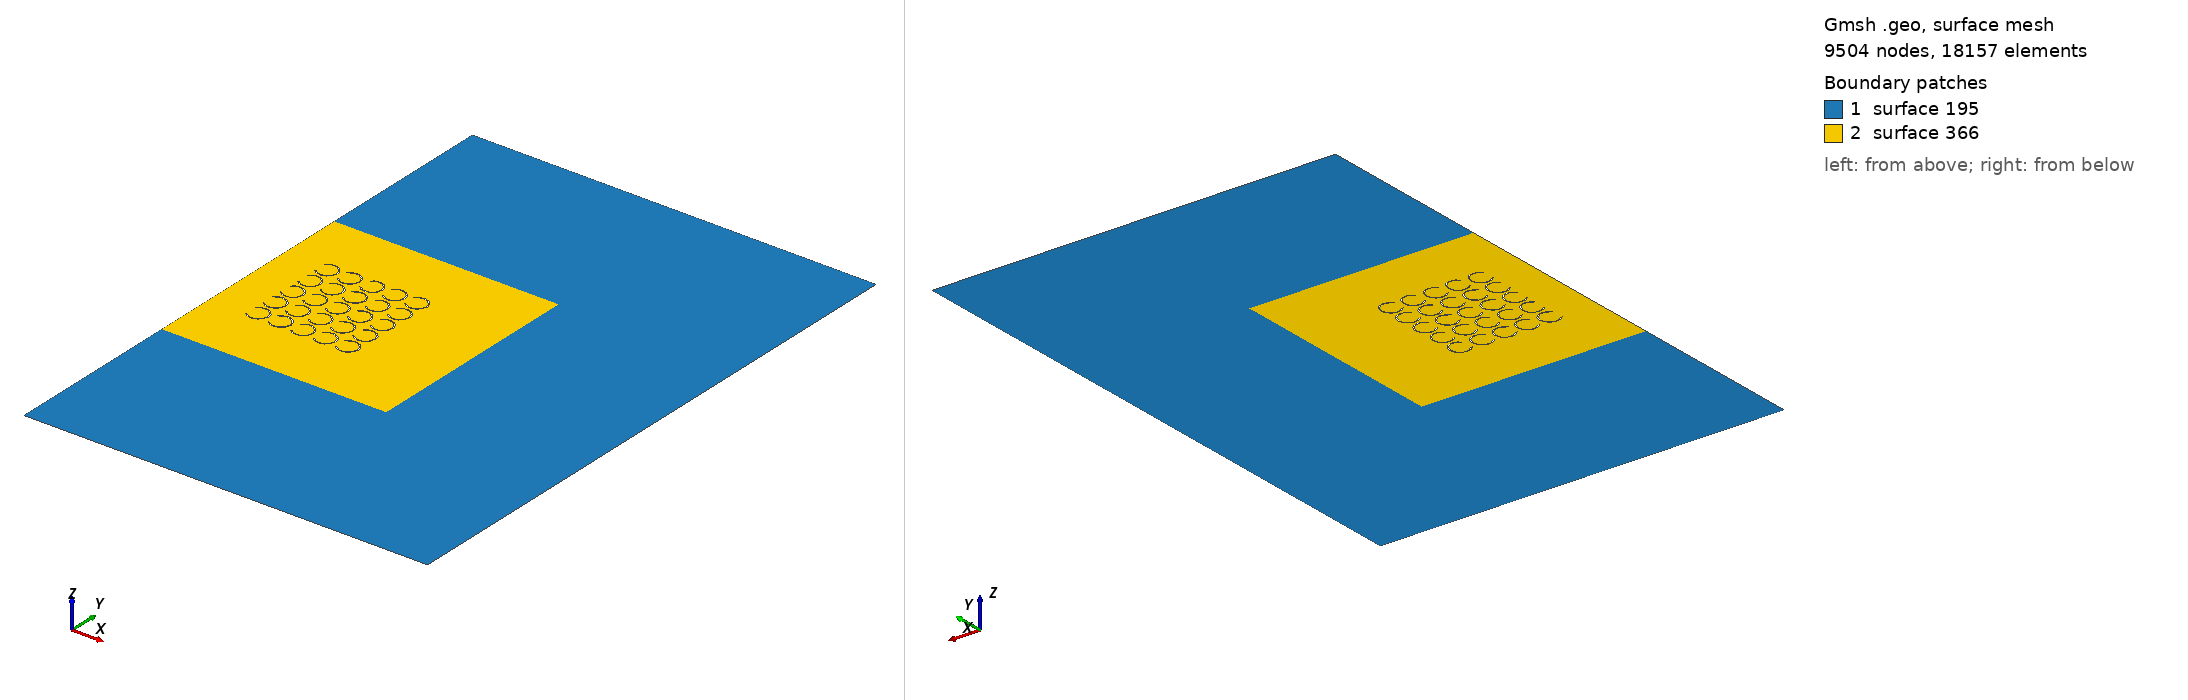

Gmsh geometry script, surface-meshed: 9504 nodes, 18157 surface elements. Boundary patches (legend numbers): 1 surface 195, 2 surface 366. Left view from above one corner, right view from below the opposite corner. The script declares no physical surfaces, so the legend lists its geometric surfaces. The drawing asked Gmsh for element sizes between 1% and 20% of the model's largest extent; the script's own settings can give other sizes.

=== RectCircle5_res_new.geo (drawn) ===
// Inputs

gridsize=1/13;
a=10;
b=10;
radius=0.45;
L_pml=8;
radius_int = 0.4;
xc=2;
Ty = 1;
Tx=1;
yc=5;
phi = Pi/5;
alpha = Asin((Sin(phi)*radius)/radius_int);



// Mesh definition
// Outer boundary
Point(1)={a+L_pml,-L_pml,0,gridsize};
Point(2)={a+L_pml,b+L_pml,0,gridsize};
Point(3)={0,b+L_pml,0,gridsize};
Point(4)={0,-L_pml,0,gridsize};
Point(997)={0,b,0,gridsize};
Point(998)={0,0,0,gridsize};

Point(992) = {a,0, 0.0, gridsize} ;
Point(993) = {a, b, 0.0, gridsize} ;


// Inner circle
Point(5)={xc,yc,0,gridsize};
Point(6)={radius+xc,yc,0,gridsize};
Point(7)={xc-radius,yc,0,gridsize};
Point(8)={xc,-radius+yc,0,gridsize};
Point(9)={xc,radius+yc,0,gridsize};


// inner circle resonator
Point(10)={radius_int+xc,yc,0,gridsize};
Point(11)={-radius_int+xc,yc,0,gridsize};
Point(12)={xc,-radius_int+yc,0,gridsize};
Point(13)={xc,radius_int+yc,0,gridsize};

Point(99)={-radius_int*Cos(alpha)+xc,radius_int*Sin(alpha)+yc,0,gridsize};
Point(100)={-radius_int*Cos(alpha)+xc,yc-radius_int*Sin(alpha),0,gridsize};
Point(17)={-radius*Cos(phi)+xc,radius*Sin(phi)+yc,0,gridsize};
Point(16)={-radius*Cos(phi)+xc,-radius*Sin(phi)+yc,0,gridsize};


Circle(55) = {6, 5, 17};
Circle(66) = {6, 5, 16};
Circle(77) = {99, 5, 10};
Circle(88) = {10, 5, 100};

Line(1) = {997, 993};
Line(2) = {993, 992};
Line(3) = {992, 998};
Line(4) = {998, 997};
Line(5) = {997, 3};
Line(6) = {3, 2};
Line(7) = {2, 1};
Line(8) = {1, 4};
Line(9) = {4, 998};
Line(11) = {17, 99};
Line(12) = {16, 100};

Line Loop(194) = {5, 6, 7, 8, 9, -3, -2, -1};
Plane Surface(195) = {194};
Delete {
  Point{7, 11};
}

Translate {Tx, 0, 0} {
  Duplicata { Line{77, 55, 11, 12, 66, 88}; }
}
Translate {2*Tx, 0, 0} {
  Duplicata { Line{77, 55, 11, 12, 66, 88}; }
}
Translate {3*Tx, 0, 0} {
  Duplicata { Line{77, 55, 11, 12, 66, 88}; }
}
Translate {4*Tx, 0, 0} {
  Duplicata { Line{77, 55, 11, 12, 66, 88}; }
}
Translate {0, Ty, 0} {
  Duplicata { Line{77, 202, 201, 200, 199, 198, 197, 196, 88, 203, 66, 55, 12, 11, 211, 219, 218, 217, 216, 215, 214, 213, 212, 210, 209, 208, 207, 206, 205, 204}; }
}
Translate {0, -Ty, 0} {
  Duplicata { Line{77, 202, 201, 200, 199, 198, 197, 196, 88, 203, 66, 55, 12, 11, 211, 219, 218, 217, 216, 215, 214, 213, 212, 210, 209, 208, 207, 206, 205, 204}; }
}
Translate {0, 2*Ty, 0} {
  Duplicata { Line{77, 202, 201, 200, 199, 198, 197, 196, 88, 203, 66, 55, 12, 11, 211, 219, 218, 217, 216, 215, 214, 213, 212, 210, 209, 208, 207, 206, 205, 204}; }
}
Translate {0, -2*Ty, 0} {
  Duplicata { Line{77, 202, 201, 200, 199, 198, 197, 196, 88, 203, 66, 55, 12, 11, 211, 219, 218, 217, 216, 215, 214, 213, 212, 210, 209, 208, 207, 206, 205, 204}; }
}Line Loop(340) = {1, 2, 3, 4};
Line Loop(341) = {226, 225, 227, 222, -224, -223};
Line Loop(342) = {236, 237, -235, -240, -238, -239};
Line Loop(343) = {234, -241, -245, -243, -244, 242};
Line Loop(344) = {233, 220, 228, -232, -230, 231};
Line Loop(345) = {229, 249, 221, 246, -248, -247};
Line Loop(346) = {219, -217, -218, 215, 216, 214};
Line Loop(347) = {257, 252, -254, -253, 256, 255};
Line Loop(348) = {251, 276, -278, -277, 259, 279};
Line Loop(349) = {250, 258, -262, -260, 261, 263};
Line Loop(350) = {88, -12, -66, 55, 11, 77};
Line Loop(351) = {196, 201, -199, -200, 197, 198};
Line Loop(352) = {206, 205, -207, -202, -204, -203};
Line Loop(353) = {213, -211, -212, 209, 210, 208};
Line Loop(354) = {309, 281, 306, -308, -307, 289};
Line Loop(355) = {319, 339, 311, 336, -338, -337};
Line Loop(356) = {318, -322, -320, 321, 323, 310};
Line Loop(357) = {317, 312, -314, -313, 316, 315};
Line Loop(358) = {305, 301, -294, -302, 304, 303};
Line Loop(359) = {300, 295, -297, -296, 299, 298};
Line Loop(360) = {330, 325, -327, -326, 329, 328};
Line Loop(361) = {335, 331, -324, -332, 334, 333};
Line Loop(362) = {268, 270, 265, -267, -266, 269};
Line Loop(363) = {275, 271, -264, -272, 274, 273};
Line Loop(364) = {293, 280, 288, -292, -290, 291};
Line Loop(365) = {287, 282, -284, -283, 286, 285};
Plane Surface(366) = {340, 341, 342, 343, 344, 345, 346, 347, 348, 349, 350, 351, 352, 353, 354, 355, 356, 357, 358, 359, 360, 361, 362, 363, 364, 365};
